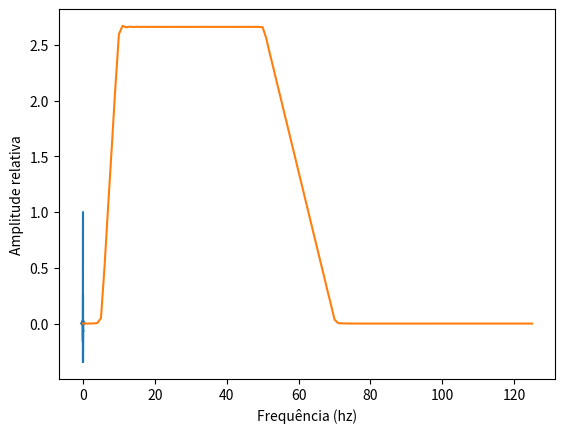

Recreate this plot in Python.
#Programa que implementa computacionalmente a wavelet de Ormsby

import numpy as np 
import matplotlib.pyplot as plt

def getOrmsby(f,Duration, Sampling):
    assert len(f) == 4, 'Ormsby wavelet needs 4 frequencies as input'
    f = np.sort(f) #Ormsby wavelet frequencies must be in increasing order
    t = np.linspace(-Duration/2,Duration/2,int(Duration/Sampling))
    pif   = np.pi*f
    den1  = pif[3] - pif[2]
    den2  = pif[1] - pif[0]
    term1 = (pif[3]*np.sinc(f[3]*t))**2 - (pif[2]*np.sinc(f[2]*t))**2
    term2 = (pif[1]*np.sinc(f[1]*t))**2 - (pif[0]*np.sinc(f[0]*t))**2

    wav   = term1/den1 - term2/den2;
    wav /= np.amax(wav)
    return t, wav
time, wvlt = getOrmsby((5,10,50,70),1,0.004)

orms_fft = abs(np.fft.rfft(wvlt))

plt.plot(time,wvlt)
plt.xlabel('Tempo (s)')
plt.ylabel('Ondaleta (w)')
plt.grid()
plt.show()

plt.plot(orms_fft)
plt.xlabel('Frequência (hz)')
plt.ylabel('Amplitude relativa')
plt.grid()
plt.show()

    








